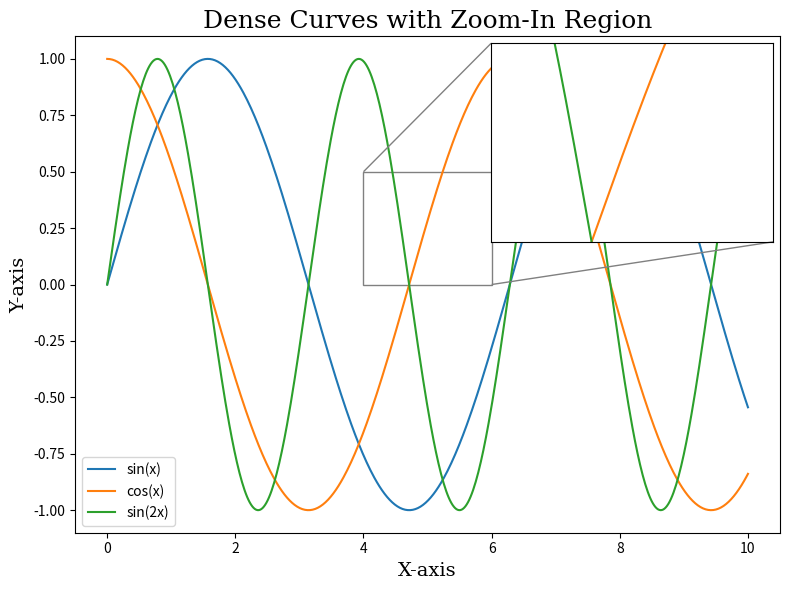

The script that saved this image:
import matplotlib.pyplot as plt
import numpy as np

# 模拟数据
x = np.linspace(0, 10, 500)
y1 = np.sin(x)
y2 = np.cos(x)
y3 = np.sin(2 * x)

# 创建主图
fig, ax = plt.subplots(figsize=(8, 6))
ax.plot(x, y1, label="sin(x)")
ax.plot(x, y2, label="cos(x)")
ax.plot(x, y3, label="sin(2x)")
ax.set_xlabel("X-axis", fontsize=14, family='serif')
ax.set_ylabel("Y-axis", fontsize=14, family='serif')
ax.set_title("Dense Curves with Zoom-In Region", fontsize=18, family='serif')
ax.legend()

# 添加局部放大视图
from mpl_toolkits.axes_grid1.inset_locator import inset_axes, mark_inset

# 创建放大区域
axins = inset_axes(ax, width="40%", height="40%", loc='upper right')  # 放大区域位置
axins.plot(x, y1, label="sin(x)")
axins.plot(x, y2, label="cos(x)")
axins.plot(x, y3, label="sin(2x)")

# 设置放大区域的坐标范围
x1, x2 = 4, 6   # X轴放大范围
y1, y2 = 0, 0.5  # Y轴放大范围
axins.set_xlim(x1, x2)
axins.set_ylim(y1, y2)

# 去掉放大区域的多余刻度
axins.set_xticks([])
axins.set_yticks([])

# 添加指示框和连接线
mark_inset(ax, axins, loc1=2, loc2=4, fc="none", ec="0.5")

# 显示图形
plt.tight_layout()
plt.show()
